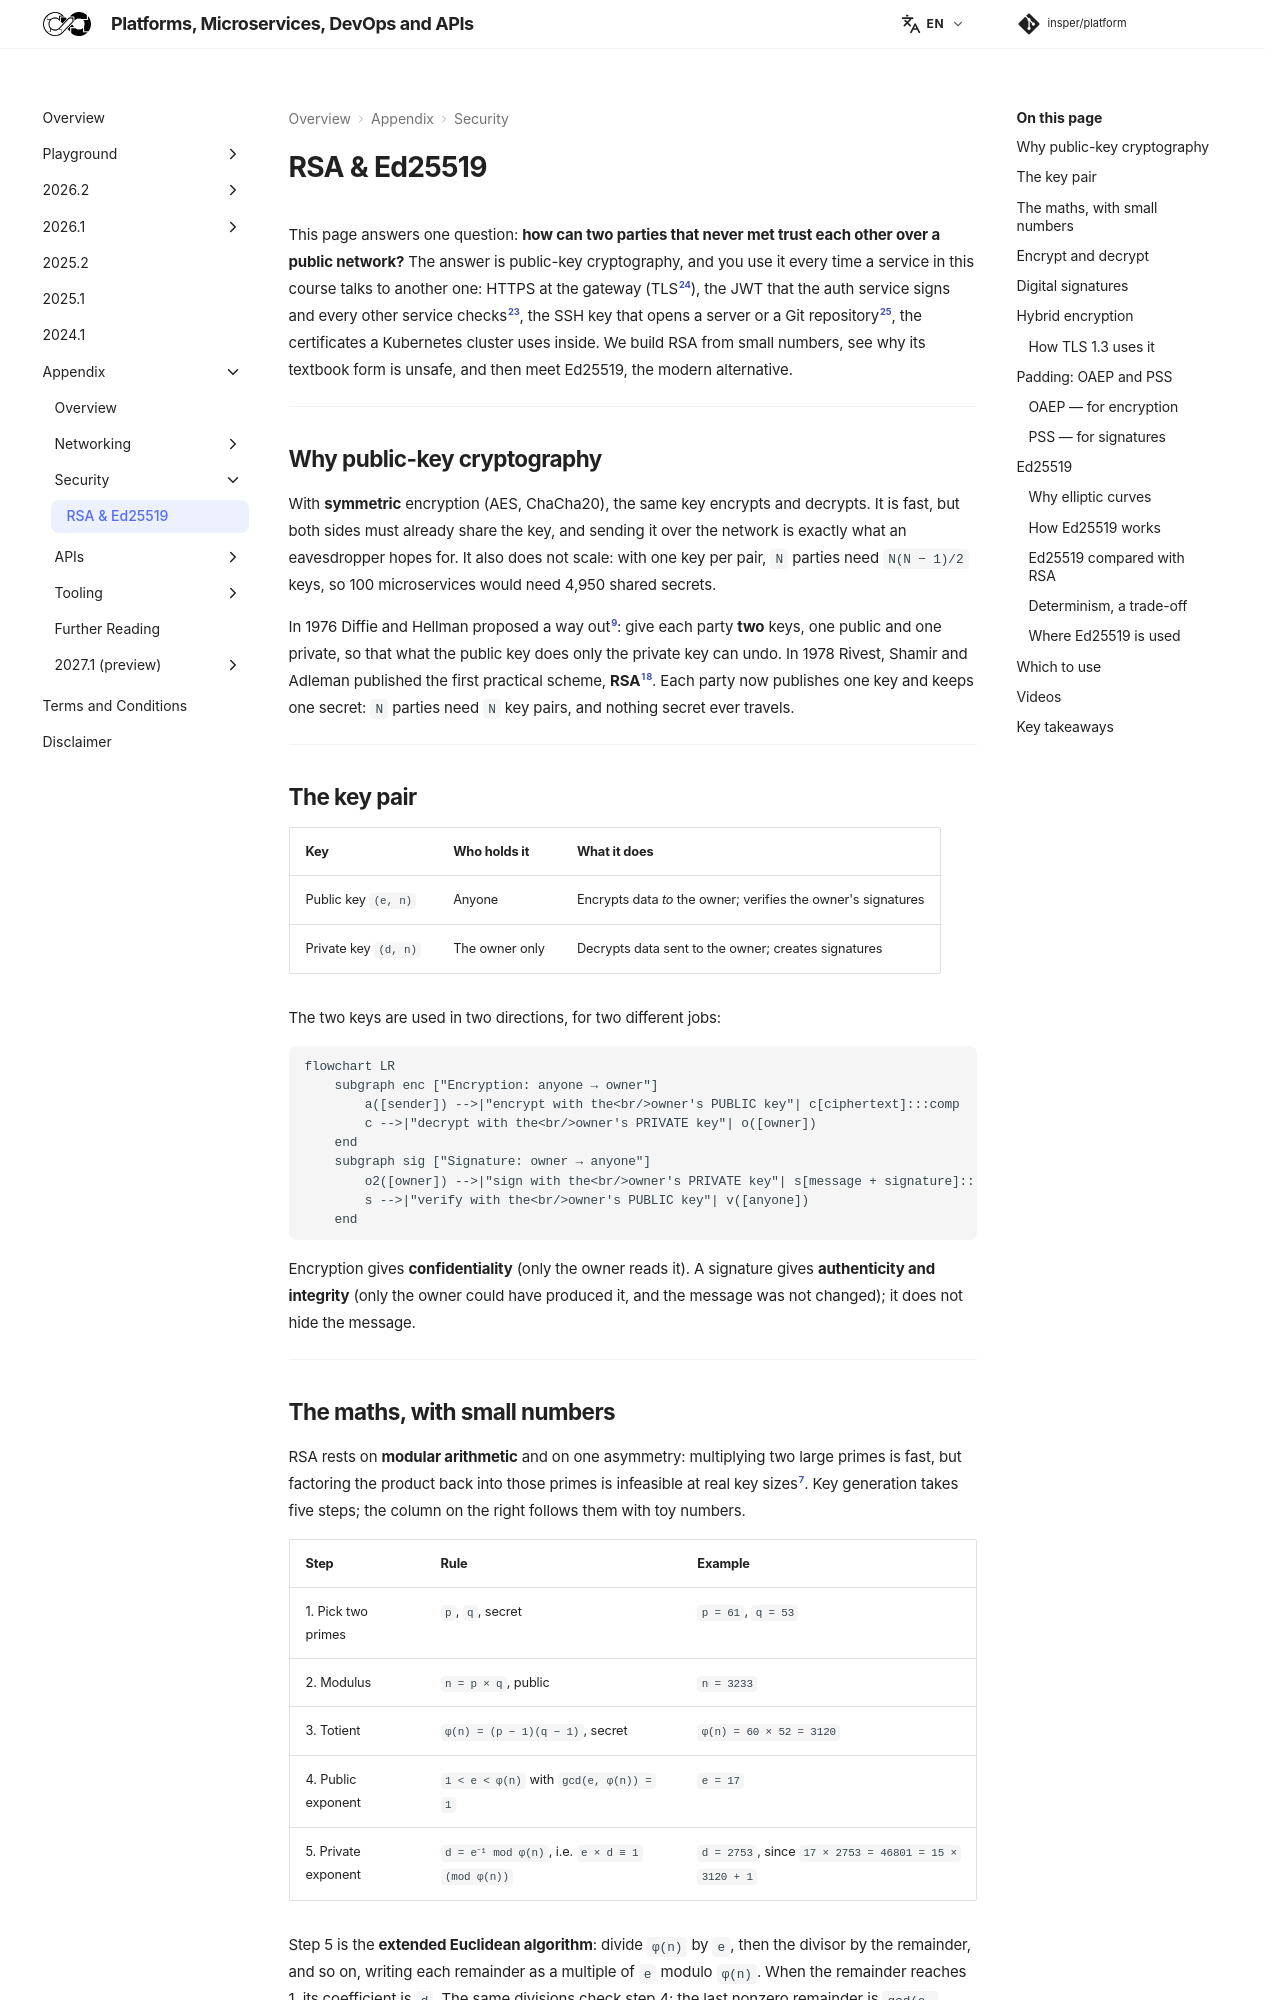

repository: Insper/platform · page: appendix/rsa/index.html · generator: mkdocs

# RSA & Ed25519

This page answers one question: **how can two parties that never met trust each other over a public network?** The answer is public-key cryptography, and you use it every time a service in this course talks to another one: HTTPS at the gateway (TLS[^rfc8446]), the JWT that the auth service signs and every other service checks[^rfc7518], the SSH key that opens a server or a Git repository[^rfc4253], the certificates a Kubernetes cluster uses inside. We build RSA from small numbers, see why its textbook form is unsafe, and then meet Ed25519, the modern alternative.

---

## Why public-key cryptography { #why }

With **symmetric** encryption (AES, ChaCha20), the same key encrypts and decrypts. It is fast, but both sides must already share the key, and sending it over the network is exactly what an eavesdropper hopes for. It also does not scale: with one key per pair, `N` parties need `N(N − 1)/2` keys, so 100 microservices would need 4,950 shared secrets.

In 1976 Diffie and Hellman proposed a way out[^dh_paper]: give each party **two** keys, one public and one private, so that what the public key does only the private key can undo. In 1978 Rivest, Shamir and Adleman published the first practical scheme, **RSA**[^rsa][^rsa_paper]. Each party now publishes one key and keeps one secret: `N` parties need `N` key pairs, and nothing secret ever travels.

---

## The key pair { #key-pair }

| Key | Who holds it | What it does |
|---|---|---|
| Public key `(e, n)` | Anyone | Encrypts data *to* the owner; verifies the owner's signatures |
| Private key `(d, n)` | The owner only | Decrypts data sent to the owner; creates signatures |

The two keys are used in two directions, for two different jobs:

``` diagram
flowchart LR
    subgraph enc ["Encryption: anyone → owner"]
        a([sender]) -->|"encrypt with the<br/>owner's PUBLIC key"| c[ciphertext]:::comp
        c -->|"decrypt with the<br/>owner's PRIVATE key"| o([owner])
    end
    subgraph sig ["Signature: owner → anyone"]
        o2([owner]) -->|"sign with the<br/>owner's PRIVATE key"| s[message + signature]:::comp
        s -->|"verify with the<br/>owner's PUBLIC key"| v([anyone])
    end
```

Encryption gives **confidentiality** (only the owner reads it). A signature gives **authenticity and integrity** (only the owner could have produced it, and the message was not changed); it does not hide the message.

---
